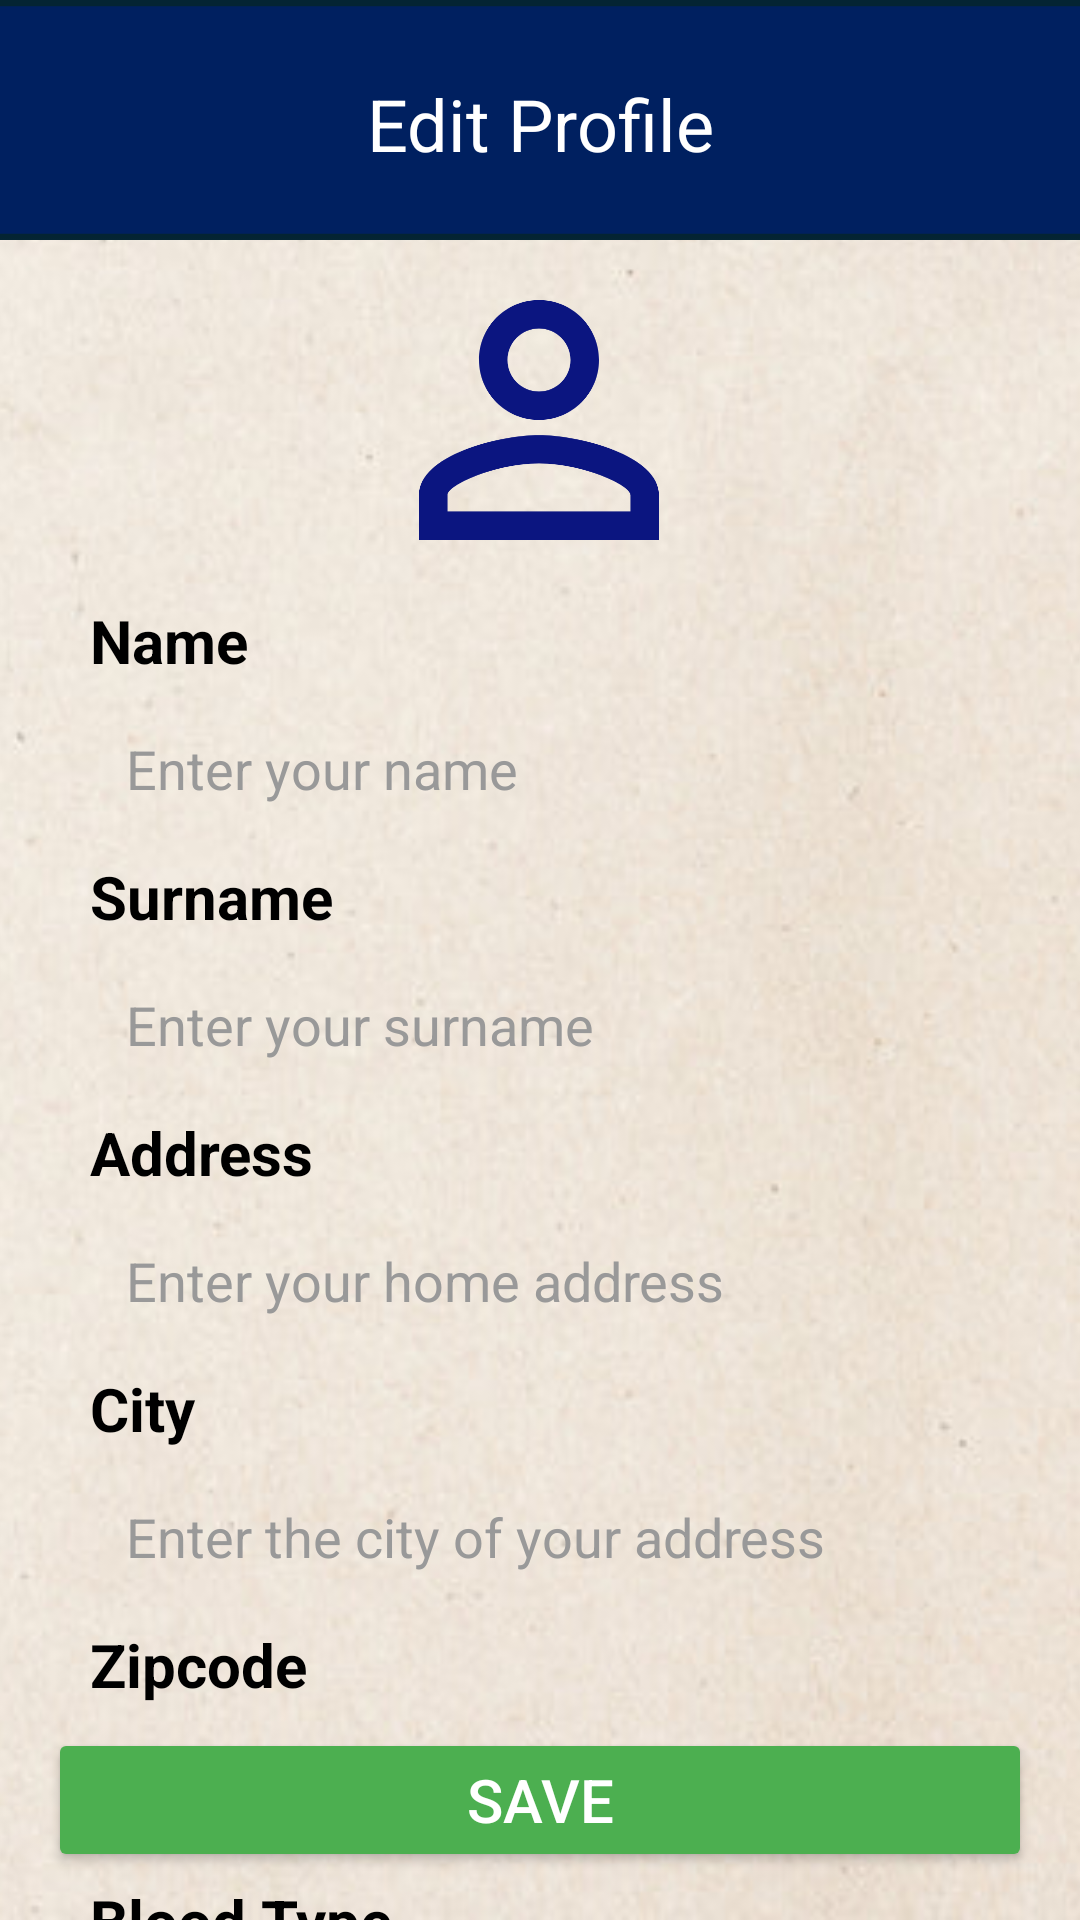

Produce the Android XML layout that renders to this screen, including the resource entries it uses.
<!-- AndroidManifest.xml: application theme Theme.HealthUp -->
<!-- res/layout/activity_edit_profile.xml -->
<?xml version="1.0" encoding="utf-8"?>
<androidx.constraintlayout.widget.ConstraintLayout xmlns:android="http://schemas.android.com/apk/res/android"
    xmlns:app="http://schemas.android.com/apk/res-auto"
    xmlns:tools="http://schemas.android.com/tools"
    android:id="@+id/main"
    android:layout_width="match_parent"
    android:layout_height="match_parent"
    tools:context=".Profile.EditProfileActivity">

    <ImageView
        android:id="@+id/editProfileBackground"
        android:layout_width="match_parent"
        android:layout_height="match_parent"
        android:scaleType="centerCrop"
        app:layout_constraintStart_toStartOf="parent"
        app:layout_constraintTop_toTopOf="parent"
        app:srcCompat="@drawable/profile" />

    <ImageView
        android:id="@+id/editProfileBanner"
        android:layout_width="0dp"
        android:layout_height="80dp"
        android:scaleType="centerCrop"
        app:layout_constraintEnd_toEndOf="parent"
        app:layout_constraintStart_toStartOf="parent"
        app:layout_constraintTop_toTopOf="parent"
        app:srcCompat="@drawable/imagebasic" />

    <ImageButton
        android:id="@+id/homeButtonEditProfile"
        android:layout_width="48dp"
        android:layout_height="48dp"
        android:layout_marginStart="4dp"
        android:layout_marginTop="16dp"
        android:background="?attr/selectableItemBackgroundBorderless"
        android:contentDescription="Home Button"
        android:padding="6dp"
        android:scaleType="centerCrop"
        app:layout_constraintStart_toStartOf="parent"
        app:layout_constraintTop_toTopOf="parent"
        app:srcCompat="@drawable/home" />

    <TextView
        android:id="@+id/editProfileText"
        android:layout_width="wrap_content"
        android:layout_height="wrap_content"
        android:layout_marginTop="25dp"
        android:text="Edit Profile"
        android:textAlignment="center"
        android:textColor="@color/white"
        android:textSize="24sp"
        app:layout_constraintEnd_toEndOf="parent"
        app:layout_constraintStart_toStartOf="parent"
        app:layout_constraintTop_toTopOf="@+id/editProfileBanner" />

    <ImageView
        android:id="@+id/editProfile_img"
        android:layout_width="120dp"
        android:layout_height="120dp"
        app:layout_constraintEnd_toEndOf="parent"
        app:layout_constraintHorizontal_bias="0.498"
        app:layout_constraintStart_toStartOf="parent"
        app:layout_constraintTop_toBottomOf="@+id/editProfileBanner"
        app:srcCompat="@drawable/person"
        app:tint="@color/blue" />

    <TextView
        android:id="@+id/editProfile_textName"
        android:layout_width="300dp"
        android:layout_height="wrap_content"
        android:text="Name"
        android:textColor="@color/black"
        android:textSize="20sp"
        android:textStyle="bold"
        app:layout_constraintEnd_toEndOf="parent"
        app:layout_constraintStart_toStartOf="parent"
        app:layout_constraintTop_toBottomOf="@+id/editProfile_img" />

    <EditText
        android:id="@+id/editProfile_name_edt"
        android:layout_width="300dp"
        android:layout_height="wrap_content"
        android:layout_marginTop="5dp"
        android:background="@drawable/background_rectangle"
        android:hint="Enter your name"
        android:padding="12dp"
        android:inputType="textCapSentences"
        android:textColorHint="#999999"
        android:textColor="@color/black"
        android:textSize="18sp"
        app:layout_constraintEnd_toEndOf="parent"
        app:layout_constraintStart_toStartOf="parent"
        app:layout_constraintTop_toBottomOf="@+id/editProfile_textName" />

    <TextView
        android:id="@+id/editProfile_textSurname"
        android:layout_width="300dp"
        android:layout_height="wrap_content"
        android:layout_marginTop="5dp"
        android:text="Surname"
        android:textColor="@color/black"
        android:textSize="20sp"
        android:textStyle="bold"
        app:layout_constraintEnd_toEndOf="parent"
        app:layout_constraintStart_toStartOf="parent"
        app:layout_constraintTop_toBottomOf="@+id/editProfile_name_edt" />

    <EditText
        android:id="@+id/editProfile_surname_edt"
        android:layout_width="300dp"
        android:layout_height="wrap_content"
        android:layout_marginTop="5dp"
        android:background="@drawable/background_rectangle"
        android:hint="Enter your surname"
        android:padding="12dp"
        android:inputType="textCapSentences"
        android:textColorHint="#999999"
        android:textColor="@color/black"
        android:textSize="18sp"
        app:layout_constraintEnd_toEndOf="parent"
        app:layout_constraintStart_toStartOf="parent"
        app:layout_constraintTop_toBottomOf="@+id/editProfile_textSurname" />

    <TextView
        android:id="@+id/editProfile_textAddress"
        android:layout_width="300dp"
        android:layout_height="wrap_content"
        android:layout_marginTop="5dp"
        android:text="Address"
        android:textColor="@color/black"
        android:textSize="20sp"
        android:textStyle="bold"
        app:layout_constraintEnd_toEndOf="parent"
        app:layout_constraintStart_toStartOf="parent"
        app:layout_constraintTop_toBottomOf="@+id/editProfile_surname_edt" />

    <EditText
        android:id="@+id/editProfile_address_edt"
        android:layout_width="300dp"
        android:layout_height="wrap_content"
        android:layout_marginTop="5dp"
        android:background="@drawable/background_rectangle"
        android:hint="Enter your home address"
        android:padding="12dp"
        android:inputType="textCapSentences"
        android:textColorHint="#999999"
        android:textColor="@color/black"
        android:textSize="18sp"
        app:layout_constraintEnd_toEndOf="parent"
        app:layout_constraintStart_toStartOf="parent"
        app:layout_constraintTop_toBottomOf="@+id/editProfile_textAddress" />

    <TextView
        android:id="@+id/editProfile_textCity"
        android:layout_width="300dp"
        android:layout_height="wrap_content"
        android:layout_marginTop="5dp"
        android:text="City"
        android:textColor="@color/black"
        android:textSize="20sp"
        android:textStyle="bold"
        app:layout_constraintEnd_toEndOf="parent"
        app:layout_constraintStart_toStartOf="parent"
        app:layout_constraintTop_toBottomOf="@+id/editProfile_address_edt" />

    <EditText
        android:id="@+id/editProfile_city_edt"
        android:layout_width="300dp"
        android:layout_height="wrap_content"
        android:layout_marginTop="5dp"
        android:background="@drawable/background_rectangle"
        android:hint="Enter the city of your address"
        android:padding="12dp"
        android:inputType="textCapSentences"
        android:textColorHint="#999999"
        android:textColor="@color/black"
        android:textSize="18sp"
        app:layout_constraintEnd_toEndOf="parent"
        app:layout_constraintStart_toStartOf="parent"
        app:layout_constraintTop_toBottomOf="@+id/editProfile_textCity" />

    <TextView
        android:id="@+id/editProfile_textZip"
        android:layout_width="300dp"
        android:layout_height="wrap_content"
        android:layout_marginTop="5dp"
        android:text="Zipcode"
        android:textColor="@color/black"
        android:textSize="20sp"
        android:textStyle="bold"
        app:layout_constraintEnd_toEndOf="parent"
        app:layout_constraintStart_toStartOf="parent"
        app:layout_constraintTop_toBottomOf="@+id/editProfile_city_edt" />

    <EditText
        android:id="@+id/editProfile_zip_edt"
        android:layout_width="300dp"
        android:layout_height="wrap_content"
        android:layout_marginTop="5dp"
        android:background="@drawable/background_rectangle"
        android:hint="Enter your zipcode"
        android:padding="12dp"
        android:inputType="number"
        android:textColorHint="#999999"
        android:textColor="@color/black"
        android:textSize="18sp"
        app:layout_constraintEnd_toEndOf="parent"
        app:layout_constraintStart_toStartOf="parent"
        app:layout_constraintTop_toBottomOf="@+id/editProfile_textZip" />

    <TextView
        android:id="@+id/editProfile_textBloodGroup"
        android:layout_width="300dp"
        android:layout_height="wrap_content"
        android:layout_marginTop="5dp"
        android:text="Blood Type"
        android:textColor="@color/black"
        android:textSize="20sp"
        android:textStyle="bold"
        app:layout_constraintEnd_toEndOf="parent"
        app:layout_constraintStart_toStartOf="parent"
        app:layout_constraintTop_toBottomOf="@+id/editProfile_zip_edt" />

    <LinearLayout
        android:layout_width="300dp"
        android:layout_height="wrap_content"
        android:layout_marginTop="5dp"
        app:layout_constraintEnd_toEndOf="parent"
        app:layout_constraintStart_toStartOf="parent"
        app:layout_constraintTop_toBottomOf="@+id/editProfile_textBloodGroup">

        <Spinner
            android:id="@+id/editProfile_spinnerBloodType"
            android:layout_width="130dp"
            android:padding="12dp"
            android:layout_height="48dp"
            android:layout_weight="1"
            android:textColor="@color/black"
            android:textSize="18sp"
            android:layout_marginEnd="8dp"
            android:background="@drawable/background_rectangle" />

        <Spinner
            android:id="@+id/editProfile_spinnerRhFactor"
            android:layout_width="130dp"
            android:padding="12dp"
            android:layout_height="48dp"
            android:layout_weight="1"
            android:textColor="@color/black"
            android:textSize="18sp"
            android:background="@drawable/background_rectangle" />

    </LinearLayout>

    <Button
        android:id="@+id/editProfile_save_btn"
        android:layout_width="match_parent"
        android:layout_height="wrap_content"
        android:layout_margin="16dp"
        android:backgroundTint="@color/green"
        android:text="Save"
        android:textColor="@color/white"
        android:textSize="20sp"
        app:layout_constraintBottom_toBottomOf="parent"
        app:layout_constraintEnd_toEndOf="parent"
        app:layout_constraintStart_toStartOf="parent" />



</androidx.constraintlayout.widget.ConstraintLayout>
<!-- resources referenced by this layout -->
<resources>
  <color name="black">#FF000000</color>
  <color name="blue">#0B1580</color>
  <color name="green">#4CAF50</color>
  <color name="white">#FFFFFFFF</color>
  <!-- drawable imagebasic: png bitmap (drawable, 531 bytes) -->
  <!-- drawable person (drawable) -->
  <vector xmlns:android="http://schemas.android.com/apk/res/android" android:height="24dp" android:tint="#0B1580" android:viewportHeight="24" android:viewportWidth="24" android:width="24dp">
        
      <path android:fillColor="@android:color/white" android:pathData="M12,5.9c1.16,0 2.1,0.94 2.1,2.1s-0.94,2.1 -2.1,2.1S9.9,9.16 9.9,8s0.94,-2.1 2.1,-2.1m0,9c2.97,0 6.1,1.46 6.1,2.1v1.1L5.9,18.1L5.9,17c0,-0.64 3.13,-2.1 6.1,-2.1M12,4C9.79,4 8,5.79 8,8s1.79,4 4,4 4,-1.79 4,-4 -1.79,-4 -4,-4zM12,13c-2.67,0 -8,1.34 -8,4v3h16v-3c0,-2.66 -5.33,-4 -8,-4z"/>
      
  </vector>
  <!-- drawable profile: png bitmap (drawable, 181862 bytes) -->
  <style name="Theme.HealthUp" parent="Base.Theme.HealthUp" />
  <style name="Base.Theme.HealthUp" parent="Theme.Material3.DayNight.NoActionBar">
          
          
      </style>
</resources>
